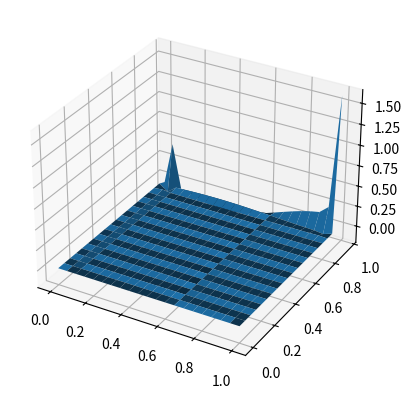

Write the Python code that produced this figure.
import math 
import numpy as np
import matplotlib.pyplot as plt
import mpl_toolkits.mplot3d
from numpy.core.defchararray import array
from numpy.core.numeric import zeros_like


def heatbdn(xl,xr,yb,yt,M,N):
    def f(x):
        return np.sin(2*np.pi*x)**2
    D=1
    h=(xr-xl)/M
    k=(yt-yb)/N 
    m=M+1
    n=N 
    sigma = D*k/(h*h)
    a=np.diag([1-2*sigma]*m)+np.diag([sigma]*(m-1),1)+np.diag([sigma]*(m-1),-1)
    a[:,1]=np.concatenate(([-3,4,-1],np.zeros((m-3))),axis=0)
    a[:,m-1]=np.concatenate((np.zeros((m-3)),[-1,4,-3]),axis=0)
    w=np.ones((n,m))
    w[1]=f(xl+np.array(range(0,M+1))*h)
    for j in range(0,n-1):
        b=w[j]
        b[0]=0
        b[m-1]=0
        w[j+1]=np.linalg.solve(a,b)
    x=np.array(range(0,m))*h
    x=x.reshape(1,m)
    t=np.array(range(0,n))*k
    t=t.reshape(1,n)
    return w,x,t
w,x,t=heatbdn(0,1,0,1,20,20)
print(w.T[1])
ax = plt.subplot(111, projection='3d')
x, t = np.meshgrid(x, t)
ax.plot_surface(x,t,w,rstride=1,  # rstride（row）指定行的跨度
                       cstride=1 ) # cstride(column)指定列的跨度
plt.show()
